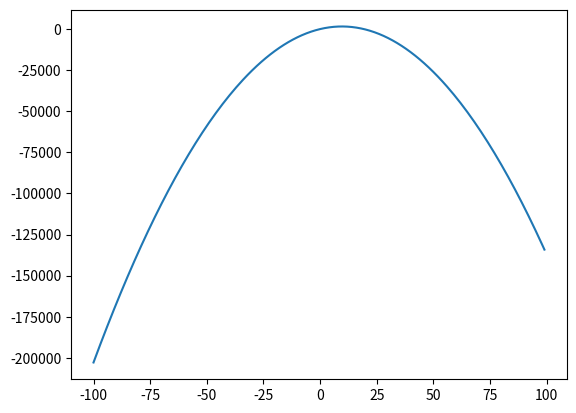

Recreate this plot in Python.
import matplotlib.pyplot as plt

def funcao_linear(a, b):
    y = []
    x = []
    for i in range(-100,100):
        x.append(i)
        y.append(a*i + b)
    return [x,y]

def funcao_quadratica(a,b,c):
    y = []
    x = []
    for i in range(-100,100):
        x.append(i)
        y.append(a*i**2 + b*i + c )
    return [x,y]

a = -17
b = 328
c = 1

func = funcao_quadratica(a, b, c)
#func = funcao_linear(a,b)

plt.plot(
    func[0],
    func[1]
)
plt.show()